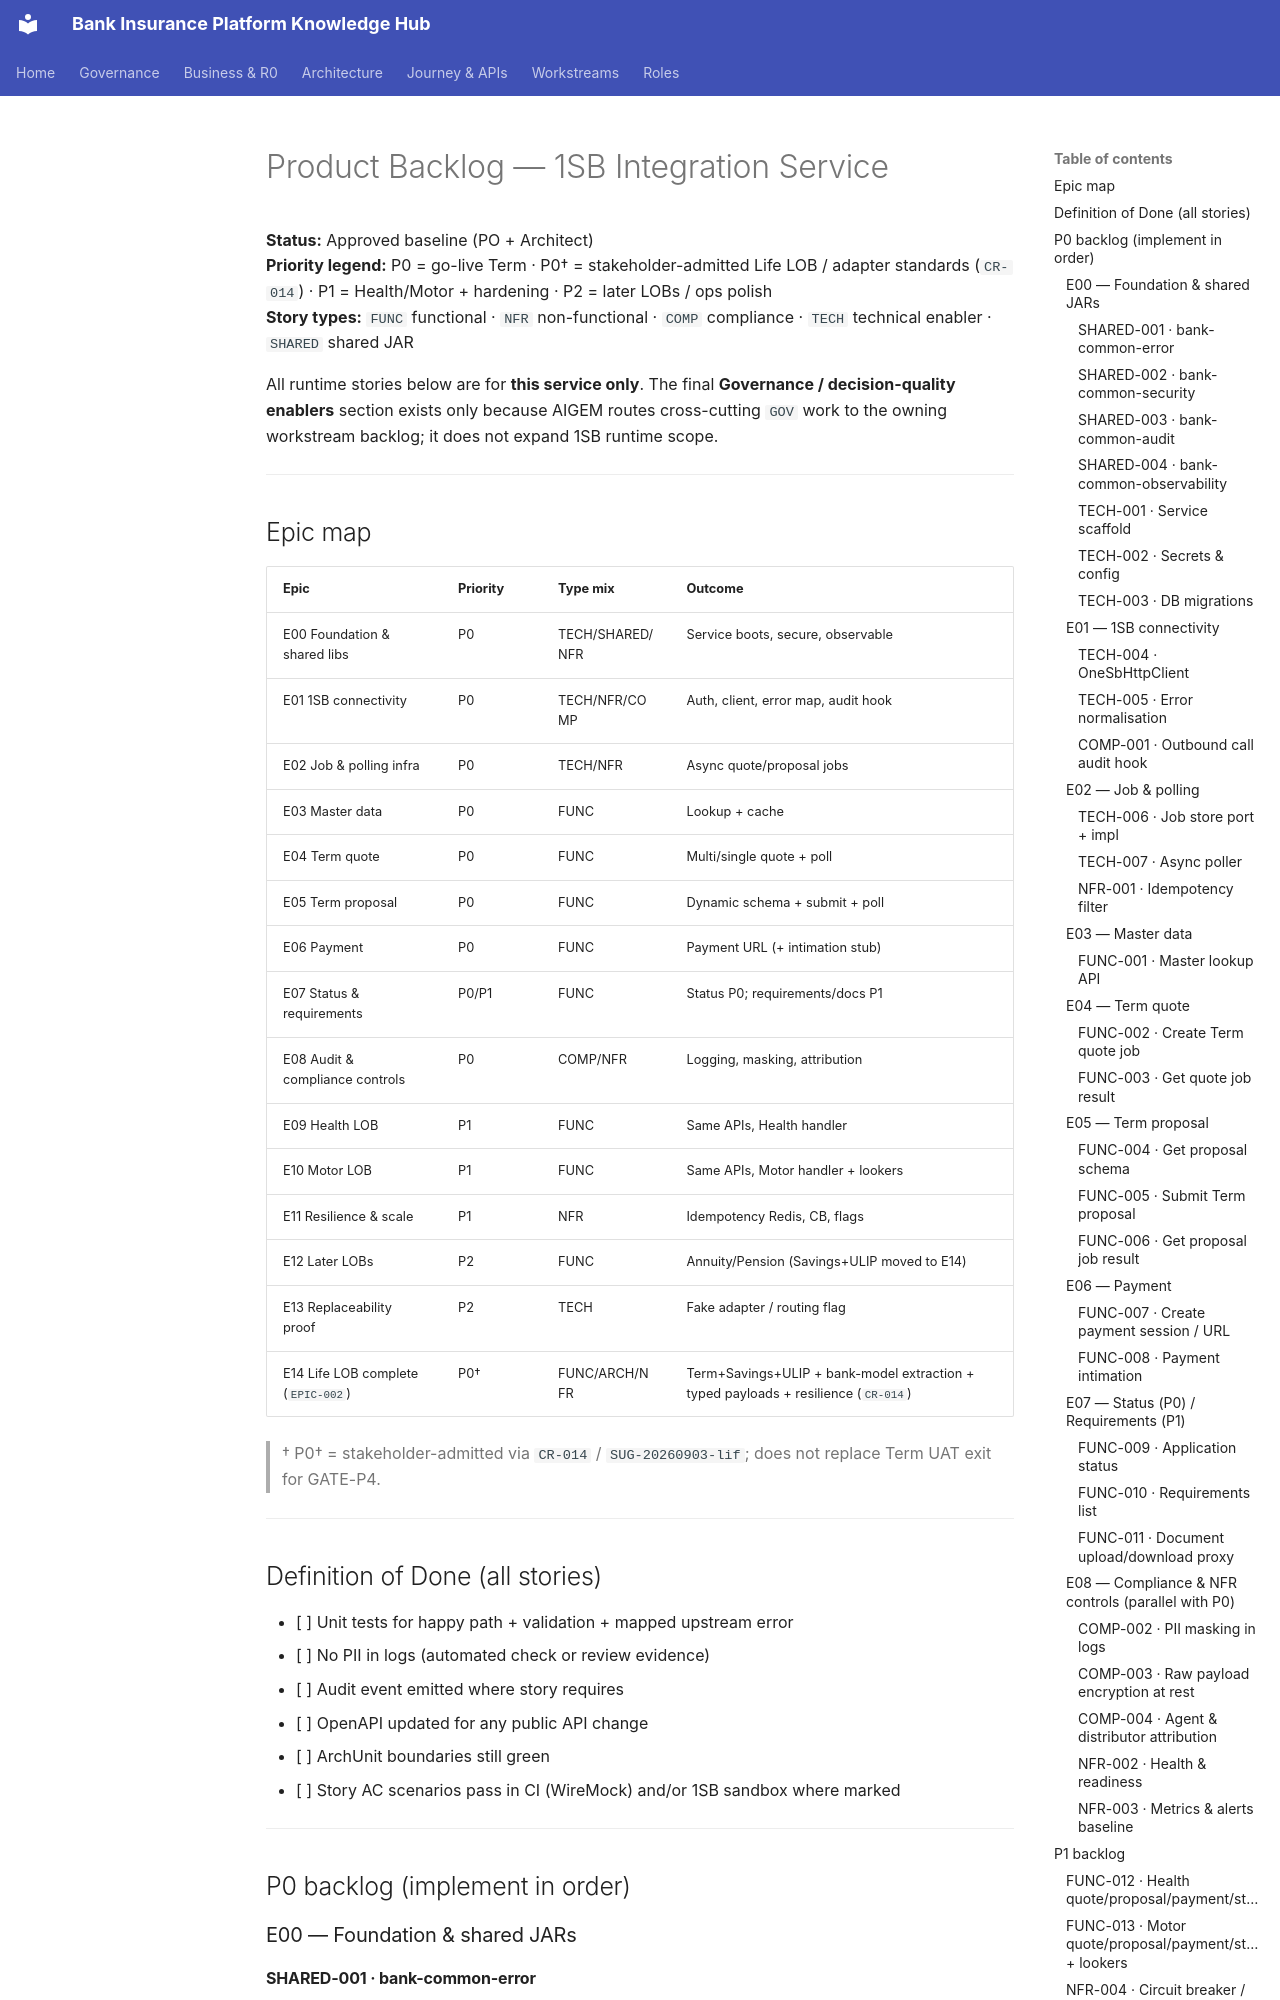

repository: Mahesh38/bank-insurance-platform · page: 1sb-insurance-integration/service-ssot/PRODUCT-BACKLOG/index.html · generator: mkdocs

# Product Backlog — 1SB Integration Service

**Status:** Approved baseline (PO + Architect)  
**Priority legend:** P0 = go-live Term · P0† = stakeholder-admitted Life LOB / adapter standards (`CR-014`) · P1 = Health/Motor + hardening · P2 = later LOBs / ops polish  
**Story types:** `FUNC` functional · `NFR` non-functional · `COMP` compliance · `TECH` technical enabler · `SHARED` shared JAR

All runtime stories below are for **this service only**. The final **Governance / decision-quality enablers** section exists only because AIGEM routes cross-cutting `GOV` work to the owning workstream backlog; it does not expand 1SB runtime scope.

---

## Epic map

| Epic | Priority | Type mix | Outcome |
|------|----------|----------|---------|
| E00 Foundation & shared libs | P0 | TECH/SHARED/NFR | Service boots, secure, observable |
| E01 1SB connectivity | P0 | TECH/NFR/COMP | Auth, client, error map, audit hook |
| E02 Job & polling infra | P0 | TECH/NFR | Async quote/proposal jobs |
| E03 Master data | P0 | FUNC | Lookup + cache |
| E04 Term quote | P0 | FUNC | Multi/single quote + poll |
| E05 Term proposal | P0 | FUNC | Dynamic schema + submit + poll |
| E06 Payment | P0 | FUNC | Payment URL (+ intimation stub) |
| E07 Status & requirements | P0/P1 | FUNC | Status P0; requirements/docs P1 |
| E08 Audit & compliance controls | P0 | COMP/NFR | Logging, masking, attribution |
| E09 Health LOB | P1 | FUNC | Same APIs, Health handler |
| E10 Motor LOB | P1 | FUNC | Same APIs, Motor handler + lookers |
| E11 Resilience & scale | P1 | NFR | Idempotency Redis, CB, flags |
| E12 Later LOBs | P2 | FUNC | Annuity/Pension (Savings+ULIP moved to E14) |
| E13 Replaceability proof | P2 | TECH | Fake adapter / routing flag |
| E14 Life LOB complete (`EPIC-002`) | P0† | FUNC/ARCH/NFR | Term+Savings+ULIP + bank-model extraction + typed payloads + resilience (`CR-014`) |

> † P0† = stakeholder-admitted via `CR-014` / `SUG-20260903-lif`; does not replace Term UAT exit for GATE-P4.

---

## Definition of Done (all stories)

- [ ] Unit tests for happy path + validation + mapped upstream error  
- [ ] No PII in logs (automated check or review evidence)  
- [ ] Audit event emitted where story requires  
- [ ] OpenAPI updated for any public API change  
- [ ] ArchUnit boundaries still green  
- [ ] Story AC scenarios pass in CI (WireMock) and/or 1SB sandbox where marked  

---

## P0 backlog (implement in order)

### E00 — Foundation & shared JARs

#### SHARED-001 · bank-common-error
**Type:** SHARED · **Priority:** P0  
**As** a bank platform engineer, **I want** a shared RFC7807/problem error model, **so that** all services return consistent errors.

**AC:**
- Given a validation failure, When API returns error, Then body includes `type`, `title`, `status`, `detail`, `code`, `retryable`, optional `errors[]`.
- Given upstream business error, When mapped, Then `code=UPSTREAM_BUSINESS_ERROR` and `upstreamCode` present.
- Library published to internal artifact repo (or monorepo module) and consumed by this service.

#### SHARED-002 · bank-common-security
**Type:** SHARED · **Priority:** P0  
**AC:** JWT validation utility extracts `actorId`/roles; unauthorized → 401; forbidden → 403. No business logic in lib.
